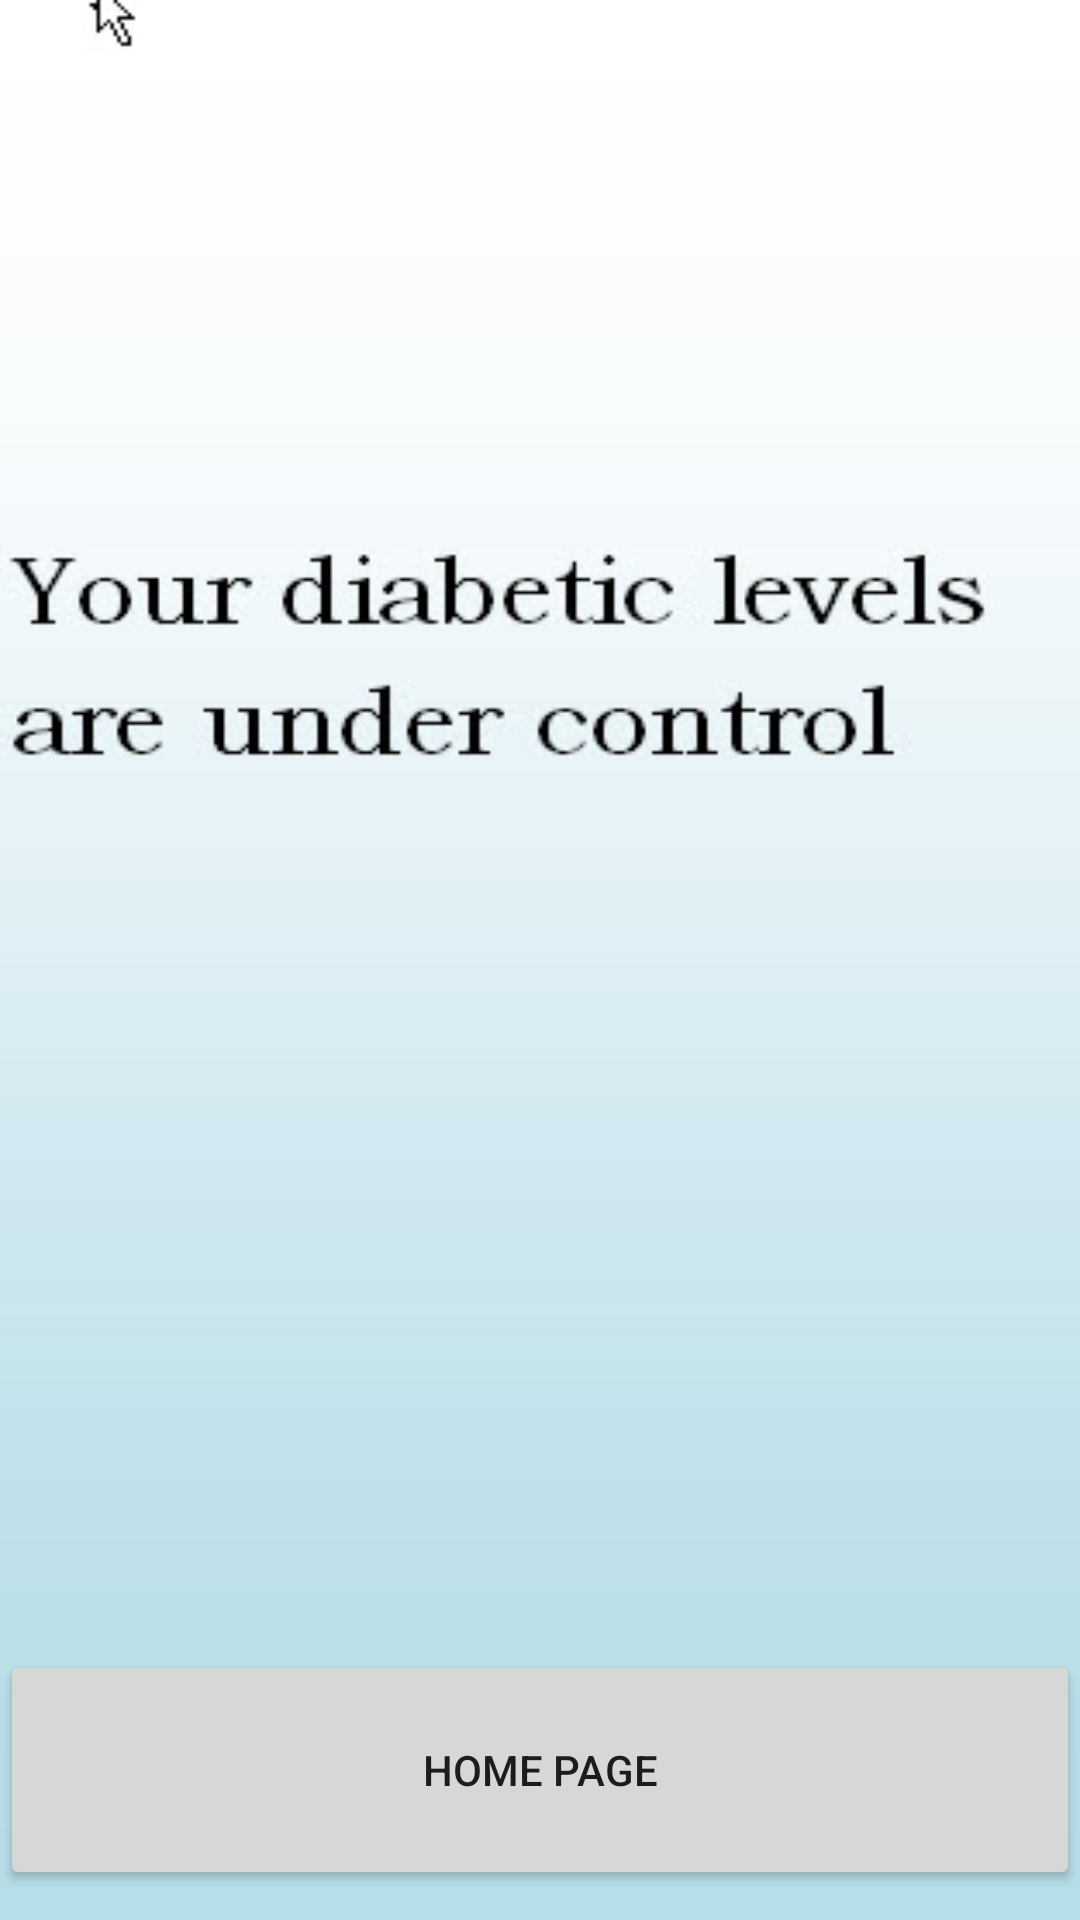

Write the Android layout XML for this screen, with the resource values it uses.
<!-- AndroidManifest.xml: application theme Theme.Diabetes_Application -->
<!-- res/layout/activity_negative__result.xml -->
<?xml version="1.0" encoding="utf-8"?>
<androidx.constraintlayout.widget.ConstraintLayout xmlns:android="http://schemas.android.com/apk/res/android"
    xmlns:app="http://schemas.android.com/apk/res-auto"
    xmlns:tools="http://schemas.android.com/tools"
    android:layout_width="match_parent"
    android:layout_height="match_parent"
    android:background="@drawable/pic2"
    tools:context=".Negative_Result">

    <LinearLayout
        android:layout_width="match_parent"
        android:layout_height="match_parent"
        android:layout_marginBottom="400dp"
        android:orientation="vertical"
        app:layout_constraintBottom_toBottomOf="parent">

    </LinearLayout>

    <LinearLayout
        android:id="@+id/linearLayout"
        android:layout_width="match_parent"
        android:layout_height="match_parent"
        android:layout_marginTop="550dp"
        android:orientation="vertical"
        app:layout_constraintTop_toTopOf="parent">

        <Button
            android:id="@+id/button3"
            android:layout_width="match_parent"
            android:layout_height="80dp"
            android:text="Home Page" />
    </LinearLayout>
</androidx.constraintlayout.widget.ConstraintLayout>
<!-- resources referenced by this layout -->
<resources>
  <!-- drawable pic2: jpg bitmap (drawable, 12881 bytes) -->
  <style name="Theme.Diabetes_Application" parent="Theme.MaterialComponents.DayNight.DarkActionBar">
          
          <item name="colorPrimary">@color/purple_500</item>
          <item name="colorPrimaryVariant">@color/purple_700</item>
          <item name="colorOnPrimary">@color/white</item>
          
          <item name="colorSecondary">@color/teal_200</item>
          <item name="colorSecondaryVariant">@color/teal_700</item>
          <item name="colorOnSecondary">@color/black</item>
          
          <item name="android:statusBarColor" tools:targetApi="l">?attr/colorPrimaryVariant</item>
          
      </style>
  <!-- not gathered from this repository: default colours our renderer supplied (Android Studio template values) -->
  <color name="purple_500">#FF6200EE</color>
  <color name="purple_700">#FF3700B3</color>
  <color name="teal_200">#FF03DAC5</color>
  <color name="teal_700">#FF018786</color>
  <color name="black">#FF000000</color>
  <color name="white">#FFFFFFFF</color>
</resources>
